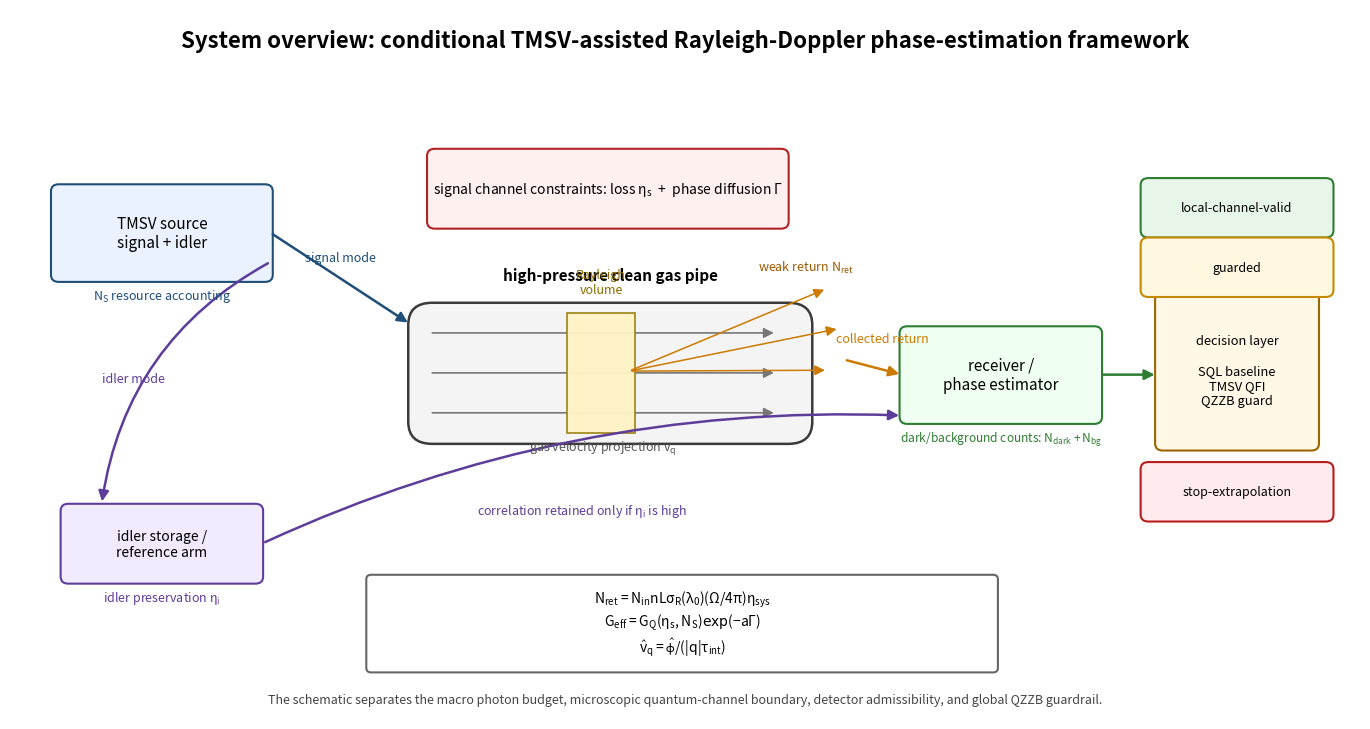

The matplotlib source for this figure:
#!/usr/bin/env python3
# -*- coding: utf-8 -*-
"""
00_conceptual_schematic.py

System-level overview schematic for the photon-starved quantum Doppler manuscript.

Purpose
-------
This script generates a clean conceptual figure showing the full physical chain:

    TMSV source -> signal mode -> high-pressure gas pipe / Rayleigh Doppler phase encoding
                -> loss + phase diffusion + dark-count-limited receiver
                -> SQL / TMSV-QFI / QZZB guardrail decision layer

The figure is intentionally schematic, not a quantitative model.

Usage
-----
    python scripts/00_conceptual_schematic.py
    python scripts/00_conceptual_schematic.py --output figures/fig0_conceptual_schematic.pdf

Dependencies
------------
    numpy, matplotlib
"""

from __future__ import annotations

import argparse
from pathlib import Path

import matplotlib.pyplot as plt
from matplotlib.patches import FancyBboxPatch, FancyArrowPatch, Rectangle
import matplotlib as mpl


def _box(ax, xy, w, h, text, fc="#F7F7F7", ec="#222222", lw=1.5, fontsize=10, radius=0.08):
    x, y = xy
    patch = FancyBboxPatch(
        (x, y), w, h,
        boxstyle=f"round,pad=0.025,rounding_size={radius}",
        fc=fc, ec=ec, lw=lw
    )
    ax.add_patch(patch)
    ax.text(x + w / 2, y + h / 2, text, ha="center", va="center", fontsize=fontsize)
    return patch


def _arrow(ax, start, end, text=None, rad=0.0, lw=1.8, color="#222222", fontsize=9, text_offset=(0, 0)):
    arrow = FancyArrowPatch(
        start, end,
        arrowstyle="-|>",
        mutation_scale=15,
        lw=lw,
        color=color,
        connectionstyle=f"arc3,rad={rad}"
    )
    ax.add_patch(arrow)
    if text:
        mx = 0.5 * (start[0] + end[0]) + text_offset[0]
        my = 0.5 * (start[1] + end[1]) + text_offset[1]
        ax.text(mx, my, text, ha="center", va="center", fontsize=fontsize, color=color)
    return arrow


def draw_conceptual_schematic(output: Path, dpi: int = 300) -> None:
    output = Path(output)
    output.parent.mkdir(parents=True, exist_ok=True)

    mpl.rcParams.update({"font.size": 10, "axes.linewidth": 1.0, "mathtext.default": "regular"})

    fig, ax = plt.subplots(figsize=(13.8, 7.4))
    ax.set_xlim(0, 14)
    ax.set_ylim(0, 8)
    ax.axis("off")

    ax.text(7, 7.65, "System overview: conditional TMSV-assisted Rayleigh-Doppler phase-estimation framework",
            ha="center", va="center", fontsize=16, fontweight="bold")

    _box(ax, (0.45, 4.95), 2.25, 1.05, "TMSV source\nsignal + idler", fc="#EAF2FF", ec="#1F4E79", fontsize=11)
    ax.text(1.58, 4.73, r"$N_S$ resource accounting", ha="center", fontsize=9, color="#1F4E79")

    _box(ax, (0.55, 1.55), 2.05, 0.85, "idler storage /\nreference arm", fc="#F2EAFE", ec="#5E3C99", fontsize=10)
    ax.text(1.57, 1.33, r"idler preservation $\eta_i$", ha="center", fontsize=9, color="#5E3C99")

    pipe_x, pipe_y = 4.15, 3.12
    pipe_w, pipe_h = 4.15, 1.55
    pipe = FancyBboxPatch((pipe_x, pipe_y), pipe_w, pipe_h,
                          boxstyle="round,pad=0.02,rounding_size=0.25",
                          fc="#F4F4F4", ec="#3A3A3A", lw=1.8)
    ax.add_patch(pipe)
    ax.text(pipe_x + pipe_w / 2, pipe_y + pipe_h + 0.28, "high-pressure clean gas pipe", ha="center", fontsize=11, fontweight="bold")

    for yy in [3.45, 3.90, 4.35]:
        _arrow(ax, (4.35, yy), (7.95, yy), color="#777777", lw=1.2)
    ax.text(6.15, 3.02, r"gas velocity projection $v_q$", ha="center", fontsize=9, color="#555555")

    vol = Rectangle((5.78, 3.22), 0.70, 1.35, fc="#FFF3C4", ec="#9A7D0A", lw=1.2, alpha=0.95)
    ax.add_patch(vol)
    ax.text(6.13, 4.80, "Rayleigh\nvolume", ha="center", fontsize=9, color="#8A6D00")
    for dx, dy in [(0.82, 0.7), (0.95, 0.25), (0.83, -0.22)]:
        _arrow(ax, (6.42, 3.92), (7.65 + dx, 4.15 + dy), color="#CC7A00", lw=1.1)
    ax.text(8.25, 5.05, r"weak return $N_{ret}$", ha="center", fontsize=9, color="#A05A00")

    _box(ax, (4.35, 5.55), 3.70, 0.85, r"signal channel constraints: loss $\eta_s$  +  phase diffusion $\Gamma$",
         fc="#FFF0F0", ec="#B22222", fontsize=10)

    _box(ax, (9.25, 3.35), 2.05, 1.05, "receiver /\nphase estimator", fc="#EFFFF1", ec="#2E7D32", fontsize=11)
    ax.text(10.28, 3.12, r"dark/background counts: $N_{dark}+N_{bg}$", ha="center", fontsize=8.6, color="#2E7D32")

    _box(ax, (11.9, 3.05), 1.65, 1.75, "decision layer\n\nSQL baseline\nTMSV QFI\nQZZB guard", fc="#FFF8E7", ec="#9C6500", fontsize=9.3)
    _box(ax, (11.75, 5.45), 1.95, 0.62, "local-channel-valid", fc="#E8F5E9", ec="#2E7D32", fontsize=9)
    _box(ax, (11.75, 4.78), 1.95, 0.62, "guarded", fc="#FFF8E1", ec="#C48A00", fontsize=9)
    _box(ax, (11.75, 2.25), 1.95, 0.62, "stop-extrapolation", fc="#FFEBEE", ec="#B71C1C", fontsize=9)

    _arrow(ax, (2.70, 5.48), (4.15, 4.45), text="signal mode", color="#1F4E79", text_offset=(0.00, 0.24))
    _arrow(ax, (2.70, 5.15), (0.95, 2.42), text="idler mode", color="#5E3C99", rad=0.25, text_offset=(-0.55, 0.05))
    _arrow(ax, (2.62, 1.98), (9.25, 3.42), text=r"correlation retained only if $\eta_i$ is high", color="#5E3C99", rad=-0.12, text_offset=(0.00, -0.35))
    _arrow(ax, (8.65, 4.05), (9.25, 3.88), text="collected return", color="#CC7A00", text_offset=(0.10, 0.32))
    _arrow(ax, (11.30, 3.88), (11.90, 3.88), color="#2E7D32")

    formula = (r"$N_{ret}=N_{in}nL\sigma_R(\lambda_0)(\Omega/4\pi)\eta_{sys}$"
               "\n" r"$G_{eff}=G_Q(\eta_s,N_S)\exp(-a\Gamma)$"
               "\n" r"$\hat v_q=\hat\phi/(|q|\tau_{int})$")
    _box(ax, (3.72, 0.55), 6.50, 1.05, formula, fc="#FFFFFF", ec="#666666", fontsize=10, radius=0.05)

    note = ("The schematic separates the macro photon budget, microscopic quantum-channel boundary, "
            "detector admissibility, and global QZZB guardrail.")
    ax.text(7, 0.22, note, ha="center", va="center", fontsize=9, color="#444444")

    fig.tight_layout()
    fig.savefig(output, dpi=dpi, bbox_inches="tight")
    if output.suffix.lower() == ".png":
        fig.savefig(output.with_suffix(".pdf"), bbox_inches="tight")
    elif output.suffix.lower() == ".pdf":
        fig.savefig(output.with_suffix(".png"), dpi=dpi, bbox_inches="tight")
    plt.close(fig)


def main() -> None:
    parser = argparse.ArgumentParser()
    parser.add_argument("--output", default="figures/fig0_conceptual_schematic.png")
    parser.add_argument("--config", default=None, help="Accepted for run_all compatibility; not used by the schematic.")
    parser.add_argument("--dpi", type=int, default=300)
    args = parser.parse_args()
    draw_conceptual_schematic(Path(args.output), dpi=args.dpi)
    print(f"Saved conceptual schematic to {args.output}")


if __name__ == "__main__":
    main()
